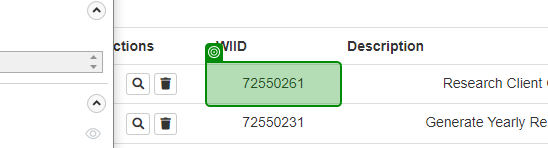
Task: Advanced - Robotic Enterprise Framework Deep Dive
    Calculate Client Security Hash - Upload Assignment
RoboticEnterpriseFramework
Workflow: ExtractDataTable

Step 1: get-text from the table in window 'ACME System 1 - Work Items' (msedge.exe)
